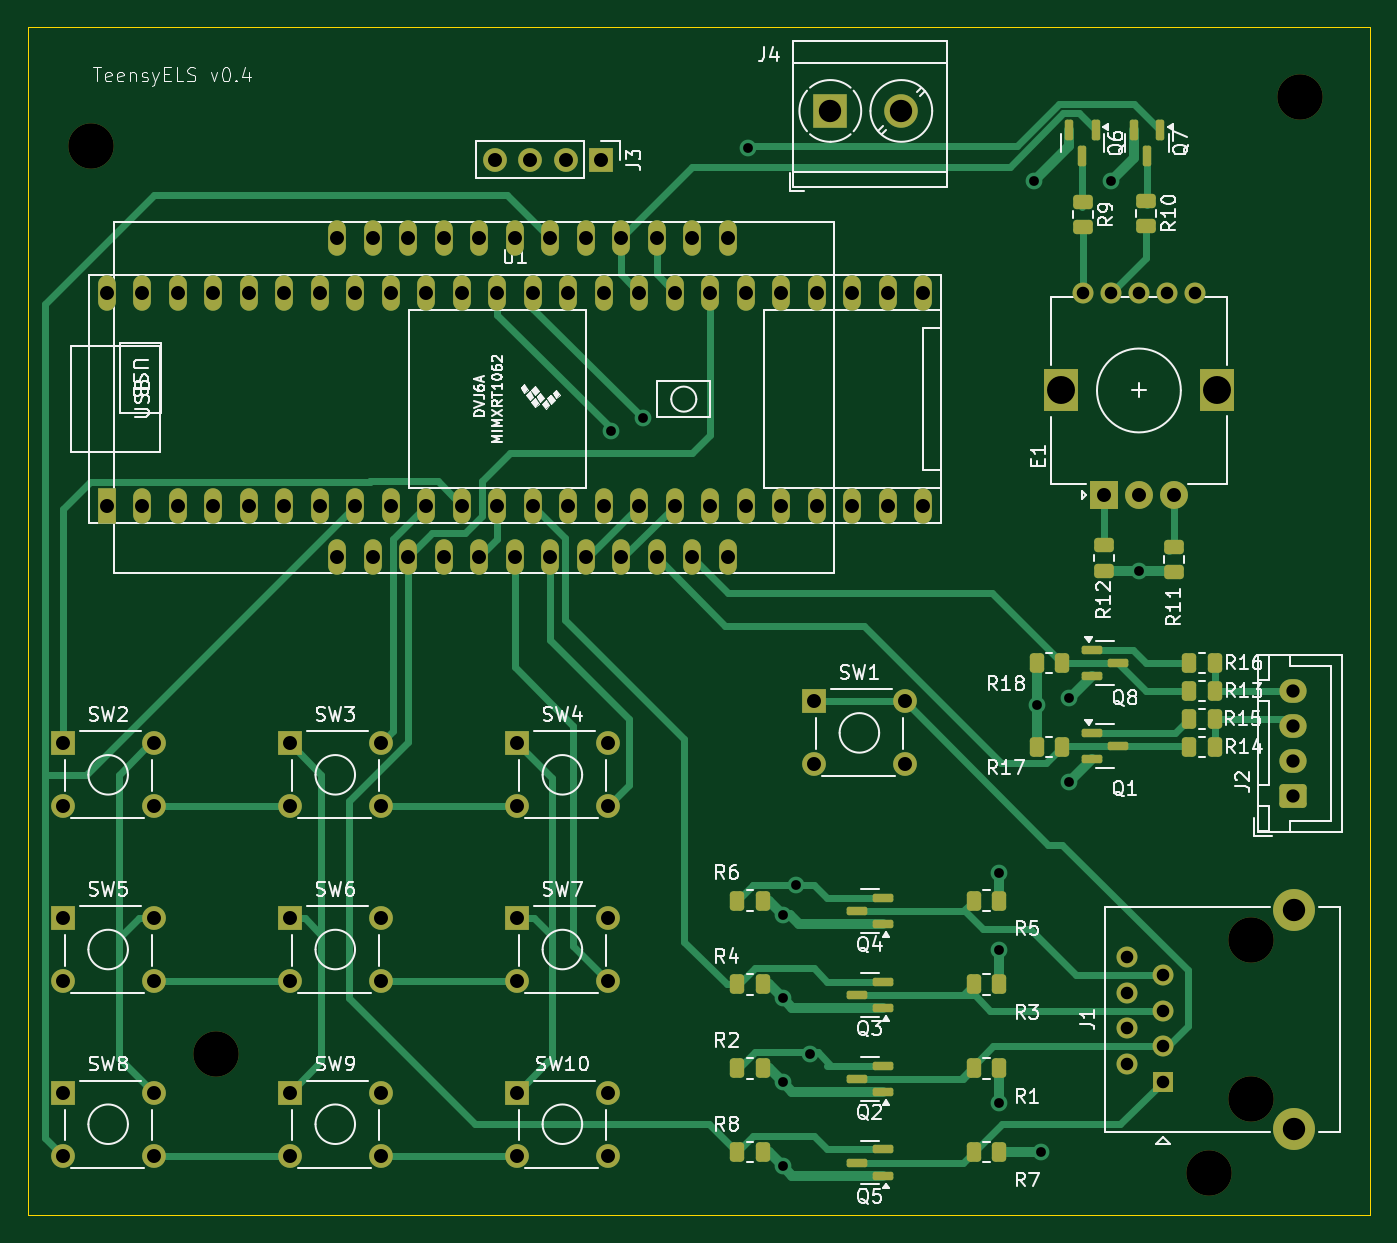
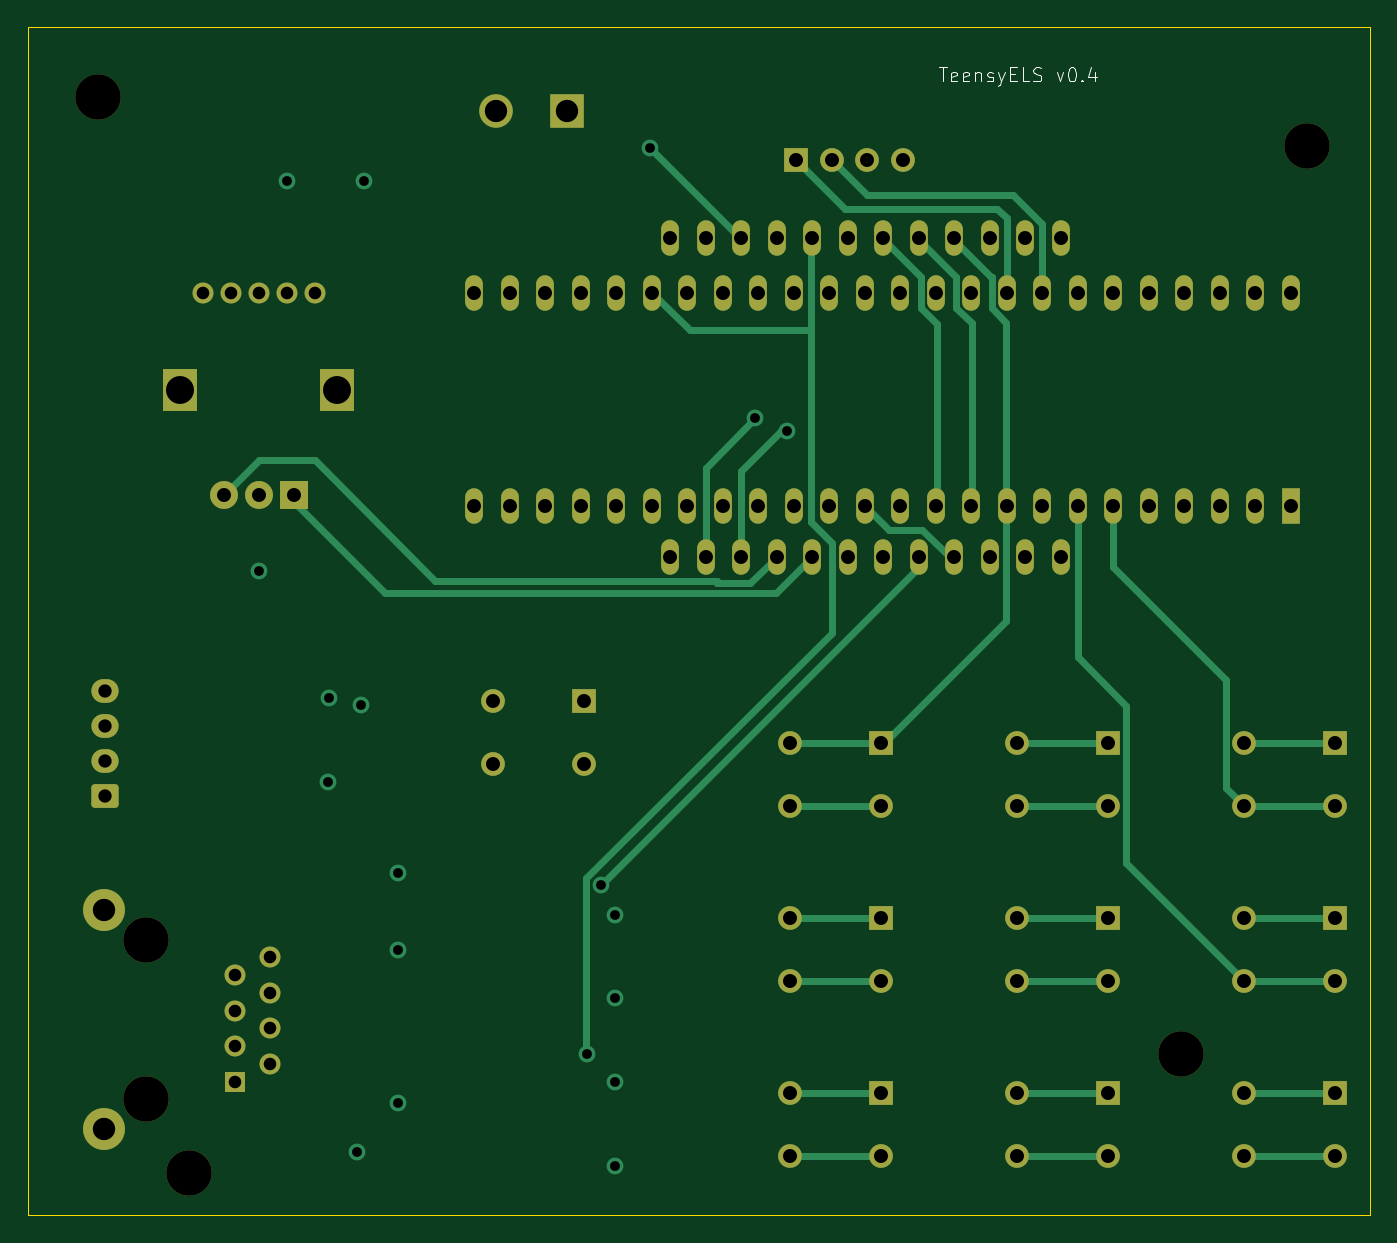
Circuit board: 11 layer files. Board 96.0 x 85.0 mm.
- bottom_copper: TeensyELS-B_Cu.gbl (16041 bytes)
- bottom_mask: TeensyELS-B_Mask.gbs (5614 bytes)
- paste: TeensyELS-B_Paste.gbp (452 bytes)
- bottom_silk: TeensyELS-B_Silkscreen.gbo (10832 bytes)
- outline: TeensyELS-Edge_Cuts.gm1 (682 bytes)
- top_copper: TeensyELS-F_Cu.gtl (27072 bytes)
- top_mask: TeensyELS-F_Mask.gts (8376 bytes)
- paste: TeensyELS-F_Paste.gtp (3744 bytes)
- top_silk: TeensyELS-F_Silkscreen.gto (98564 bytes)
- drill: TeensyELS-NPTH.drl (417 bytes)
- drill: TeensyELS-PTH.drl (2827 bytes)

=== bottom_copper: TeensyELS-B_Cu.gbl (16041 bytes, source omitted) ===
=== bottom_mask: TeensyELS-B_Mask.gbs ===
%TF.GenerationSoftware,KiCad,Pcbnew,8.0.8*%
%TF.CreationDate,2025-02-06T19:54:35+00:00*%
%TF.ProjectId,TeensyELS,5465656e-7379-4454-9c53-2e6b69636164,rev?*%
%TF.SameCoordinates,Original*%
%TF.FileFunction,Soldermask,Bot*%
%TF.FilePolarity,Negative*%
%FSLAX46Y46*%
G04 Gerber Fmt 4.6, Leading zero omitted, Abs format (unit mm)*
G04 Created by KiCad (PCBNEW 8.0.8) date 2025-02-06 19:54:35*
%MOMM*%
%LPD*%
G01*
G04 APERTURE LIST*
G04 Aperture macros list*
%AMRoundRect*
0 Rectangle with rounded corners*
0 $1 Rounding radius*
0 $2 $3 $4 $5 $6 $7 $8 $9 X,Y pos of 4 corners*
0 Add a 4 corners polygon primitive as box body*
4,1,4,$2,$3,$4,$5,$6,$7,$8,$9,$2,$3,0*
0 Add four circle primitives for the rounded corners*
1,1,$1+$1,$2,$3*
1,1,$1+$1,$4,$5*
1,1,$1+$1,$6,$7*
1,1,$1+$1,$8,$9*
0 Add four rect primitives between the rounded corners*
20,1,$1+$1,$2,$3,$4,$5,0*
20,1,$1+$1,$4,$5,$6,$7,0*
20,1,$1+$1,$6,$7,$8,$9,0*
20,1,$1+$1,$8,$9,$2,$3,0*%
G04 Aperture macros list end*
%ADD10O,1.270000X2.540000*%
%ADD11C,3.250000*%
%ADD12RoundRect,0.250000X0.725000X-0.600000X0.725000X0.600000X-0.725000X0.600000X-0.725000X-0.600000X0*%
%ADD13O,1.950000X1.700000*%
%ADD14R,2.400000X2.400000*%
%ADD15C,2.400000*%
%ADD16R,1.270000X2.540000*%
%ADD17R,1.700000X1.700000*%
%ADD18C,1.700000*%
%ADD19R,1.500000X1.500000*%
%ADD20C,1.500000*%
%ADD21C,3.000000*%
%ADD22O,1.700000X1.700000*%
%ADD23R,2.000000X2.000000*%
%ADD24C,2.000000*%
%ADD25R,2.500000X3.000000*%
G04 APERTURE END LIST*
D10*
%TO.C,MCU1*%
X39125686Y-61924940D03*
X41665686Y-61924940D03*
X44205686Y-61924940D03*
X46745686Y-61924940D03*
X49285686Y-61924940D03*
X51825686Y-61924940D03*
X54365686Y-61924940D03*
X56905686Y-61924940D03*
X59445686Y-61924940D03*
X61985686Y-61924940D03*
X64525686Y-61924940D03*
X67065686Y-61924940D03*
X39125686Y-39064940D03*
X41665686Y-39064940D03*
X44205686Y-39064940D03*
X46745686Y-39064940D03*
X49285686Y-39064940D03*
X51825686Y-39064940D03*
X54365686Y-39064940D03*
X56905686Y-39064940D03*
X59445686Y-39064940D03*
X61985686Y-39064940D03*
X64525686Y-39064940D03*
X67065686Y-39064940D03*
%TD*%
D11*
%TO.C,*%
X21500000Y-32500000D03*
%TD*%
D12*
%TO.C,J2*%
X107500000Y-79000000D03*
D13*
X107500000Y-76500000D03*
X107500000Y-74000000D03*
X107500000Y-71500000D03*
%TD*%
D14*
%TO.C,J4*%
X74420000Y-30000000D03*
D15*
X79500000Y-30000000D03*
%TD*%
D16*
%TO.C,U1*%
X22660000Y-58240000D03*
D10*
X25200000Y-58240000D03*
X27740000Y-58240000D03*
X30280000Y-58240000D03*
X32820000Y-58240000D03*
X35360000Y-58240000D03*
X37900000Y-58240000D03*
X40440000Y-58240000D03*
X42980000Y-58240000D03*
X45520000Y-58240000D03*
X48060000Y-58240000D03*
X50600000Y-58240000D03*
X53140000Y-58240000D03*
X55680000Y-58240000D03*
X58220000Y-58240000D03*
X60760000Y-58240000D03*
X63300000Y-58240000D03*
X65840000Y-58240000D03*
X68380000Y-58240000D03*
X70920000Y-58240000D03*
X73460000Y-58240000D03*
X76000000Y-58240000D03*
X78540000Y-58240000D03*
X81080000Y-58240000D03*
X81080000Y-43000000D03*
X78540000Y-43000000D03*
X76000000Y-43000000D03*
X73460000Y-43000000D03*
X70920000Y-43000000D03*
X68380000Y-43000000D03*
X65840000Y-43000000D03*
X63300000Y-43000000D03*
X60760000Y-43000000D03*
X58220000Y-43000000D03*
X55680000Y-43000000D03*
X53140000Y-43000000D03*
X50600000Y-43000000D03*
X48060000Y-43000000D03*
X45520000Y-43000000D03*
X42980000Y-43000000D03*
X40440000Y-43000000D03*
X37900000Y-43000000D03*
X35360000Y-43000000D03*
X32820000Y-43000000D03*
X30280000Y-43000000D03*
X27740000Y-43000000D03*
X25200000Y-43000000D03*
X22660000Y-43000000D03*
%TD*%
D17*
%TO.C,SW8*%
X19500000Y-100250000D03*
D18*
X26000000Y-100250000D03*
X19500000Y-104750000D03*
X26000000Y-104750000D03*
%TD*%
D11*
%TO.C,*%
X108000000Y-29000000D03*
%TD*%
D17*
%TO.C,SW6*%
X35750000Y-87750000D03*
D18*
X42250000Y-87750000D03*
X35750000Y-92250000D03*
X42250000Y-92250000D03*
%TD*%
D17*
%TO.C,SW1*%
X73250000Y-72250000D03*
D18*
X79750000Y-72250000D03*
X73250000Y-76750000D03*
X79750000Y-76750000D03*
%TD*%
D17*
%TO.C,SW3*%
X35750000Y-75250000D03*
D18*
X42250000Y-75250000D03*
X35750000Y-79750000D03*
X42250000Y-79750000D03*
%TD*%
D11*
%TO.C,*%
X101500000Y-106000000D03*
%TD*%
%TO.C,J1*%
X104550000Y-100715000D03*
X104550000Y-89285000D03*
D19*
X98200000Y-99445000D03*
D20*
X95660000Y-98175000D03*
X98200000Y-96905000D03*
X95660000Y-95635000D03*
X98200000Y-94365000D03*
X95660000Y-93095000D03*
X98200000Y-91825000D03*
X95660000Y-90555000D03*
D21*
X107600000Y-102850000D03*
X107600000Y-87150000D03*
%TD*%
D17*
%TO.C,SW4*%
X52000000Y-75250000D03*
D18*
X58500000Y-75250000D03*
X52000000Y-79750000D03*
X58500000Y-79750000D03*
%TD*%
D11*
%TO.C,*%
X30500000Y-97500000D03*
%TD*%
D17*
%TO.C,J3*%
X58040000Y-33500000D03*
D22*
X55500000Y-33500000D03*
X52960000Y-33500000D03*
X50420000Y-33500000D03*
%TD*%
D17*
%TO.C,SW2*%
X19500000Y-75250000D03*
D18*
X26000000Y-75250000D03*
X19500000Y-79750000D03*
X26000000Y-79750000D03*
%TD*%
D20*
%TO.C,E1*%
X92500000Y-43000000D03*
X94500000Y-43000000D03*
X96500000Y-43000000D03*
X98500000Y-43000000D03*
X100500000Y-43000000D03*
D23*
X94000000Y-57500000D03*
D24*
X99000000Y-57500000D03*
X96500000Y-57500000D03*
D25*
X90900000Y-50000000D03*
X102100000Y-50000000D03*
%TD*%
D17*
%TO.C,SW7*%
X52000000Y-87750000D03*
D18*
X58500000Y-87750000D03*
X52000000Y-92250000D03*
X58500000Y-92250000D03*
%TD*%
D17*
%TO.C,SW5*%
X19500000Y-87750000D03*
D18*
X26000000Y-87750000D03*
X19500000Y-92250000D03*
X26000000Y-92250000D03*
%TD*%
D17*
%TO.C,SW9*%
X35750000Y-100250000D03*
D18*
X42250000Y-100250000D03*
X35750000Y-104750000D03*
X42250000Y-104750000D03*
%TD*%
D17*
%TO.C,SW10*%
X52000000Y-100250000D03*
D18*
X58500000Y-100250000D03*
X52000000Y-104750000D03*
X58500000Y-104750000D03*
%TD*%
M02*

=== paste: TeensyELS-B_Paste.gbp ===
%TF.GenerationSoftware,KiCad,Pcbnew,8.0.8*%
%TF.CreationDate,2025-02-06T19:54:35+00:00*%
%TF.ProjectId,TeensyELS,5465656e-7379-4454-9c53-2e6b69636164,rev?*%
%TF.SameCoordinates,Original*%
%TF.FileFunction,Paste,Bot*%
%TF.FilePolarity,Positive*%
%FSLAX46Y46*%
G04 Gerber Fmt 4.6, Leading zero omitted, Abs format (unit mm)*
G04 Created by KiCad (PCBNEW 8.0.8) date 2025-02-06 19:54:35*
%MOMM*%
%LPD*%
G01*
G04 APERTURE LIST*
G04 APERTURE END LIST*
M02*

=== bottom_silk: TeensyELS-B_Silkscreen.gbo (10832 bytes, source omitted) ===
=== outline: TeensyELS-Edge_Cuts.gm1 ===
%TF.GenerationSoftware,KiCad,Pcbnew,8.0.8*%
%TF.CreationDate,2025-02-06T19:54:35+00:00*%
%TF.ProjectId,TeensyELS,5465656e-7379-4454-9c53-2e6b69636164,rev?*%
%TF.SameCoordinates,Original*%
%TF.FileFunction,Profile,NP*%
%FSLAX46Y46*%
G04 Gerber Fmt 4.6, Leading zero omitted, Abs format (unit mm)*
G04 Created by KiCad (PCBNEW 8.0.8) date 2025-02-06 19:54:35*
%MOMM*%
%LPD*%
G01*
G04 APERTURE LIST*
%TA.AperFunction,Profile*%
%ADD10C,0.050000*%
%TD*%
G04 APERTURE END LIST*
D10*
X113000000Y-24000000D02*
X17000000Y-24000000D01*
X113000000Y-109000000D02*
X113000000Y-24000000D01*
X17000000Y-24000000D02*
X17000000Y-109000000D01*
X17000000Y-109000000D02*
X113000000Y-109000000D01*
M02*

=== top_copper: TeensyELS-F_Cu.gtl (27072 bytes, source omitted) ===
=== top_mask: TeensyELS-F_Mask.gts (8376 bytes, source omitted) ===
=== paste: TeensyELS-F_Paste.gtp ===
%TF.GenerationSoftware,KiCad,Pcbnew,8.0.8*%
%TF.CreationDate,2025-02-06T19:54:35+00:00*%
%TF.ProjectId,TeensyELS,5465656e-7379-4454-9c53-2e6b69636164,rev?*%
%TF.SameCoordinates,Original*%
%TF.FileFunction,Paste,Top*%
%TF.FilePolarity,Positive*%
%FSLAX46Y46*%
G04 Gerber Fmt 4.6, Leading zero omitted, Abs format (unit mm)*
G04 Created by KiCad (PCBNEW 8.0.8) date 2025-02-06 19:54:35*
%MOMM*%
%LPD*%
G01*
G04 APERTURE LIST*
G04 Aperture macros list*
%AMRoundRect*
0 Rectangle with rounded corners*
0 $1 Rounding radius*
0 $2 $3 $4 $5 $6 $7 $8 $9 X,Y pos of 4 corners*
0 Add a 4 corners polygon primitive as box body*
4,1,4,$2,$3,$4,$5,$6,$7,$8,$9,$2,$3,0*
0 Add four circle primitives for the rounded corners*
1,1,$1+$1,$2,$3*
1,1,$1+$1,$4,$5*
1,1,$1+$1,$6,$7*
1,1,$1+$1,$8,$9*
0 Add four rect primitives between the rounded corners*
20,1,$1+$1,$2,$3,$4,$5,0*
20,1,$1+$1,$4,$5,$6,$7,0*
20,1,$1+$1,$6,$7,$8,$9,0*
20,1,$1+$1,$8,$9,$2,$3,0*%
G04 Aperture macros list end*
%ADD10RoundRect,0.150000X0.587500X0.150000X-0.587500X0.150000X-0.587500X-0.150000X0.587500X-0.150000X0*%
%ADD11RoundRect,0.250000X0.262500X0.450000X-0.262500X0.450000X-0.262500X-0.450000X0.262500X-0.450000X0*%
%ADD12RoundRect,0.250000X-0.262500X-0.450000X0.262500X-0.450000X0.262500X0.450000X-0.262500X0.450000X0*%
%ADD13RoundRect,0.150000X-0.587500X-0.150000X0.587500X-0.150000X0.587500X0.150000X-0.587500X0.150000X0*%
%ADD14RoundRect,0.150000X-0.150000X0.587500X-0.150000X-0.587500X0.150000X-0.587500X0.150000X0.587500X0*%
%ADD15RoundRect,0.250000X-0.450000X0.262500X-0.450000X-0.262500X0.450000X-0.262500X0.450000X0.262500X0*%
%ADD16RoundRect,0.250000X0.450000X-0.262500X0.450000X0.262500X-0.450000X0.262500X-0.450000X-0.262500X0*%
G04 APERTURE END LIST*
D10*
%TO.C,Q3*%
X78175000Y-94200000D03*
X78175000Y-92300000D03*
X76300000Y-93250000D03*
%TD*%
D11*
%TO.C,R18*%
X91000000Y-69500000D03*
X89175000Y-69500000D03*
%TD*%
D12*
%TO.C,R4*%
X67762500Y-92500000D03*
X69587500Y-92500000D03*
%TD*%
D13*
%TO.C,Q8*%
X93125000Y-68550000D03*
X93125000Y-70450000D03*
X95000000Y-69500000D03*
%TD*%
D14*
%TO.C,Q7*%
X98025000Y-31368750D03*
X96125000Y-31368750D03*
X97075000Y-33243750D03*
%TD*%
D15*
%TO.C,R11*%
X99000000Y-61175000D03*
X99000000Y-63000000D03*
%TD*%
D16*
%TO.C,R12*%
X94000000Y-62912500D03*
X94000000Y-61087500D03*
%TD*%
D11*
%TO.C,R7*%
X86500000Y-104500000D03*
X84675000Y-104500000D03*
%TD*%
%TO.C,R14*%
X101912500Y-75500000D03*
X100087500Y-75500000D03*
%TD*%
%TO.C,R1*%
X86500000Y-98500000D03*
X84675000Y-98500000D03*
%TD*%
D12*
%TO.C,R6*%
X67762500Y-86500000D03*
X69587500Y-86500000D03*
%TD*%
D11*
%TO.C,R3*%
X86500000Y-92500000D03*
X84675000Y-92500000D03*
%TD*%
%TO.C,R15*%
X101912500Y-73500000D03*
X100087500Y-73500000D03*
%TD*%
D10*
%TO.C,Q2*%
X78175000Y-100200000D03*
X78175000Y-98300000D03*
X76300000Y-99250000D03*
%TD*%
D11*
%TO.C,R17*%
X91000000Y-75500000D03*
X89175000Y-75500000D03*
%TD*%
%TO.C,R16*%
X101912500Y-69500000D03*
X100087500Y-69500000D03*
%TD*%
D10*
%TO.C,Q5*%
X78175000Y-106200000D03*
X78175000Y-104300000D03*
X76300000Y-105250000D03*
%TD*%
D11*
%TO.C,R5*%
X86500000Y-86500000D03*
X84675000Y-86500000D03*
%TD*%
D13*
%TO.C,Q1*%
X93125000Y-74500000D03*
X93125000Y-76400000D03*
X95000000Y-75450000D03*
%TD*%
D15*
%TO.C,R9*%
X92500000Y-36506250D03*
X92500000Y-38331250D03*
%TD*%
D10*
%TO.C,Q4*%
X78175000Y-88200000D03*
X78175000Y-86300000D03*
X76300000Y-87250000D03*
%TD*%
D15*
%TO.C,R10*%
X97000000Y-36418750D03*
X97000000Y-38243750D03*
%TD*%
D12*
%TO.C,R2*%
X67762500Y-98500000D03*
X69587500Y-98500000D03*
%TD*%
%TO.C,R8*%
X67762500Y-104500000D03*
X69587500Y-104500000D03*
%TD*%
D14*
%TO.C,Q6*%
X93400000Y-31368750D03*
X91500000Y-31368750D03*
X92450000Y-33243750D03*
%TD*%
D11*
%TO.C,R13*%
X101912500Y-71500000D03*
X100087500Y-71500000D03*
%TD*%
M02*

=== top_silk: TeensyELS-F_Silkscreen.gto (98564 bytes, source omitted) ===
=== drill: TeensyELS-NPTH.drl ===
M48
; DRILL file {KiCad 8.0.8} date 2025-02-06T19:54:39+0000
; FORMAT={-:-/ absolute / metric / decimal}
; #@! TF.CreationDate,2025-02-06T19:54:39+00:00
; #@! TF.GenerationSoftware,Kicad,Pcbnew,8.0.8
; #@! TF.FileFunction,NonPlated,1,4,NPTH
FMAT,2
METRIC
; #@! TA.AperFunction,NonPlated,NPTH,ComponentDrill
T1C3.250
%
G90
G05
T1
X21.5Y-32.5
X30.5Y-97.5
X101.5Y-106.0
X104.55Y-89.285
X104.55Y-100.715
X108.0Y-29.0
M30

=== drill: TeensyELS-PTH.drl ===
M48
; DRILL file {KiCad 8.0.8} date 2025-02-06T19:54:39+0000
; FORMAT={-:-/ absolute / metric / decimal}
; #@! TF.CreationDate,2025-02-06T19:54:39+00:00
; #@! TF.GenerationSoftware,Kicad,Pcbnew,8.0.8
; #@! TF.FileFunction,Plated,1,4,PTH
FMAT,2
METRIC
; #@! TA.AperFunction,Plated,PTH,ViaDrill
T1C0.700
; #@! TA.AperFunction,Plated,PTH,ComponentDrill
T2C0.900
; #@! TA.AperFunction,Plated,PTH,ComponentDrill
T3C0.950
; #@! TA.AperFunction,Plated,PTH,ComponentDrill
T4C1.000
; #@! TA.AperFunction,Plated,PTH,ComponentDrill
T5C1.600
; #@! TA.AperFunction,Plated,PTH,ComponentDrill
T6C2.000
%
G90
G05
T1
X58.705Y-52.889
X61.0Y-52.0
X68.5Y-32.65
X71.0Y-87.5
X71.0Y-93.5
X71.0Y-99.5
X71.0Y-105.5
X72.0Y-85.35
X73.0Y-97.5
X86.5Y-84.5
X86.5Y-90.0
X86.5Y-101.0
X89.0Y-35.0
X89.175Y-72.5
X89.5Y-104.5
X91.5Y-72.0
X91.525Y-78.0
X94.5Y-35.0
X96.5Y-62.912
T2
X92.5Y-43.0
X94.5Y-43.0
X95.66Y-90.555
X95.66Y-93.095
X95.66Y-95.635
X95.66Y-98.175
X96.5Y-43.0
X98.2Y-91.825
X98.2Y-94.365
X98.2Y-96.905
X98.2Y-99.445
X98.5Y-43.0
X100.5Y-43.0
T3
X107.5Y-71.5
X107.5Y-74.0
X107.5Y-76.5
X107.5Y-79.0
T4
X19.5Y-75.25
X19.5Y-79.75
X19.5Y-87.75
X19.5Y-92.25
X19.5Y-100.25
X19.5Y-104.75
X22.66Y-43.0
X22.66Y-58.24
X25.2Y-43.0
X25.2Y-58.24
X26.0Y-75.25
X26.0Y-79.75
X26.0Y-87.75
X26.0Y-92.25
X26.0Y-100.25
X26.0Y-104.75
X27.74Y-43.0
X27.74Y-58.24
X30.28Y-43.0
X30.28Y-58.24
X32.82Y-43.0
X32.82Y-58.24
X35.36Y-43.0
X35.36Y-58.24
X35.75Y-75.25
X35.75Y-79.75
X35.75Y-87.75
X35.75Y-92.25
X35.75Y-100.25
X35.75Y-104.75
X37.9Y-43.0
X37.9Y-58.24
X39.126Y-39.065
X39.126Y-61.925
X40.44Y-43.0
X40.44Y-58.24
X41.666Y-39.065
X41.666Y-61.925
X42.25Y-75.25
X42.25Y-79.75
X42.25Y-87.75
X42.25Y-92.25
X42.25Y-100.25
X42.25Y-104.75
X42.98Y-43.0
X42.98Y-58.24
X44.206Y-39.065
X44.206Y-61.925
X45.52Y-43.0
X45.52Y-58.24
X46.746Y-39.065
X46.746Y-61.925
X48.06Y-43.0
X48.06Y-58.24
X49.286Y-39.065
X49.286Y-61.925
X50.42Y-33.5
X50.6Y-43.0
X50.6Y-58.24
X51.826Y-39.065
X51.826Y-61.925
X52.0Y-75.25
X52.0Y-79.75
X52.0Y-87.75
X52.0Y-92.25
X52.0Y-100.25
X52.0Y-104.75
X52.96Y-33.5
X53.14Y-43.0
X53.14Y-58.24
X54.366Y-39.065
X54.366Y-61.925
X55.5Y-33.5
X55.68Y-43.0
X55.68Y-58.24
X56.906Y-39.065
X56.906Y-61.925
X58.04Y-33.5
X58.22Y-43.0
X58.22Y-58.24
X58.5Y-75.25
X58.5Y-79.75
X58.5Y-87.75
X58.5Y-92.25
X58.5Y-100.25
X58.5Y-104.75
X59.446Y-39.065
X59.446Y-61.925
X60.76Y-43.0
X60.76Y-58.24
X61.986Y-39.065
X61.986Y-61.925
X63.3Y-43.0
X63.3Y-58.24
X64.526Y-39.065
X64.526Y-61.925
X65.84Y-43.0
X65.84Y-58.24
X67.066Y-39.065
X67.066Y-61.925
X68.38Y-43.0
X68.38Y-58.24
X70.92Y-43.0
X70.92Y-58.24
X73.25Y-72.25
X73.25Y-76.75
X73.46Y-43.0
X73.46Y-58.24
X76.0Y-43.0
X76.0Y-58.24
X78.54Y-43.0
X78.54Y-58.24
X79.75Y-72.25
X79.75Y-76.75
X81.08Y-43.0
X81.08Y-58.24
X94.0Y-57.5
X96.5Y-57.5
X99.0Y-57.5
T5
X74.42Y-30.0
X79.5Y-30.0
X107.6Y-87.15
X107.6Y-102.85
T6
X90.9Y-50.0
X102.1Y-50.0
M30

